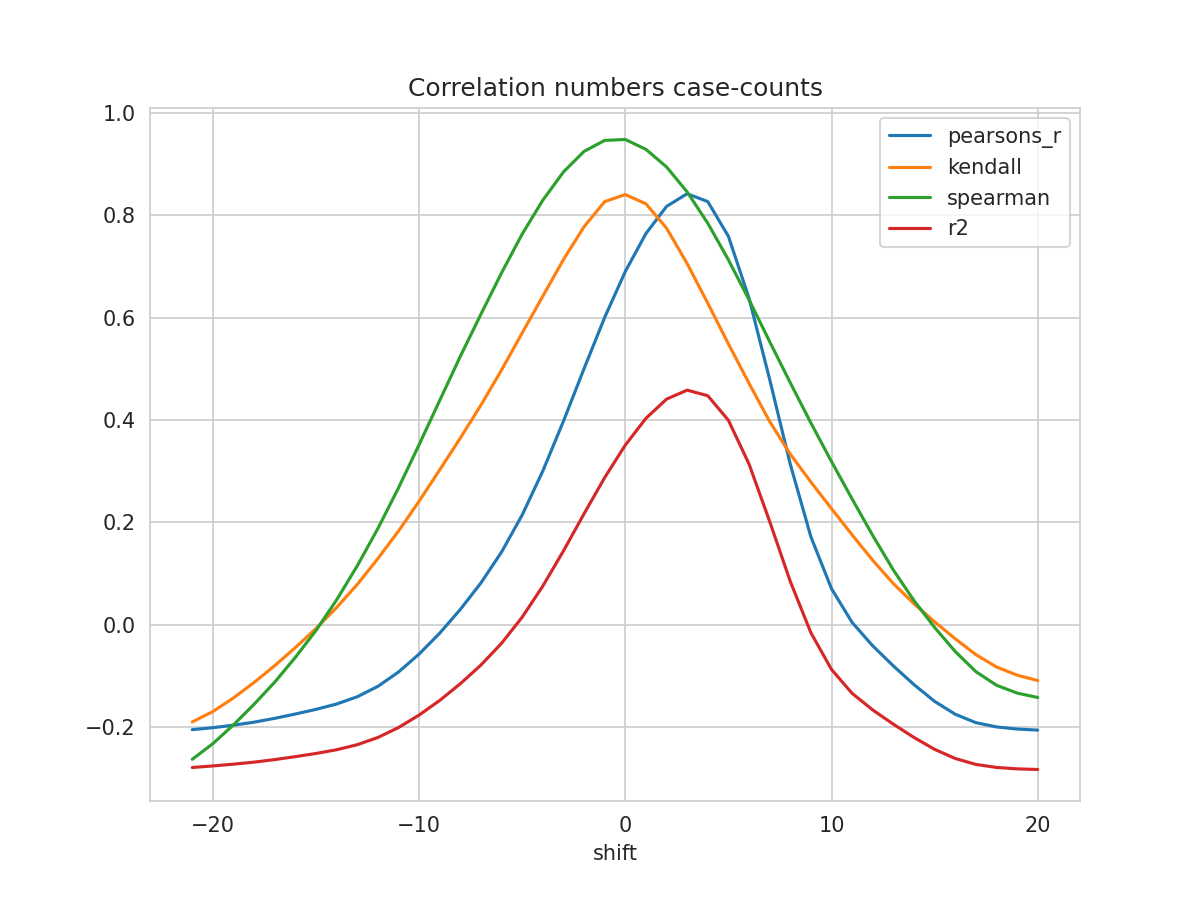

The file beside this chart, header and first rows:
shift, N, pearsons_r, kendall, spearman, mse, explained_variance_score, r2, rmse
-21, 284, -0.2048, -0.1897, -0.2626, 1.051, -0.266, -0.2787, 1.025
-20, 285, -0.2009, -0.1693, -0.2321, 1.047, -0.2633, -0.2757, 1.023
-19, 286, -0.196, -0.1428, -0.1953, 1.041, -0.26, -0.2722, 1.02
-18, 287, -0.1901, -0.1125, -0.1551, 1.035, -0.2561, -0.2682, 1.017
-17, 288, -0.1826, -0.07961, -0.1118, 1.028, -0.2512, -0.2632, 1.014
-16, 289, -0.1742, -0.04437, -0.06344, 1.02, -0.2455, -0.2575, 1.01
-15, 290, -0.1651, -0.00724, -0.01094, 1.012, -0.2393, -0.2513, 1.006
-14, 291, -0.1547, 0.03387, 0.0488, 1.003, -0.2321, -0.244, 1.002
-13, 292, -0.1405, 0.0789, 0.1152, 0.9924, -0.2224, -0.2342, 0.9962
-12, 293, -0.1202, 0.1294, 0.1882, 0.9782, -0.2083, -0.2201, 0.989
-11, 294, -0.09219, 0.1832, 0.2676, 0.9598, -0.1889, -0.2007, 0.9797
-10, 295, -0.05709, 0.2416, 0.352, 0.9376, -0.1645, -0.1762, 0.9683
-9, 296, -0.01624, 0.3029, 0.4386, 0.9123, -0.136, -0.1476, 0.9551
-8, 297, 0.03023, 0.365, 0.5247, 0.8838, -0.1034, -0.1149, 0.9401
-7, 297, 0.08202, 0.4295, 0.6071, 0.8546, -0.06682, -0.07847, 0.9245
-6, 297, 0.1424, 0.498, 0.6878, 0.8206, -0.02421, -0.03594, 0.9059
-5, 297, 0.2148, 0.5705, 0.7636, 0.78, 0.02693, 0.01513, 0.8832
-4, 297, 0.3007, 0.6421, 0.8297, 0.7318, 0.08762, 0.07576, 0.8554
-3, 297, 0.398, 0.7137, 0.8849, 0.6772, 0.1564, 0.1445, 0.8229
-2, 297, 0.5007, 0.7779, 0.9251, 0.6197, 0.229, 0.2171, 0.7872
-1, 297, 0.6007, 0.827, 0.9465, 0.5637, 0.2997, 0.2878, 0.7508
0, 297, 0.6904, 0.8408, 0.9483, 0.5135, 0.3631, 0.3512, 0.7166
1, 297, 0.7646, 0.8227, 0.929, 0.472, 0.4155, 0.4036, 0.687
2, 297, 0.8176, 0.7751, 0.8947, 0.4424, 0.453, 0.441, 0.6651
3, 297, 0.8424, 0.7058, 0.8458, 0.4285, 0.4706, 0.4586, 0.6546
4, 297, 0.8269, 0.6284, 0.7847, 0.4371, 0.4596, 0.4476, 0.6611
5, 297, 0.7591, 0.5489, 0.7131, 0.475, 0.4117, 0.3997, 0.6892
6, 297, 0.6382, 0.4719, 0.6352, 0.5427, 0.3262, 0.3142, 0.7367
7, 297, 0.4797, 0.3974, 0.5534, 0.6313, 0.2142, 0.2021, 0.7945
8, 297, 0.3138, 0.3335, 0.473, 0.724, 0.09692, 0.08484, 0.8509
9, 297, 0.1721, 0.2791, 0.3945, 0.8033, -0.00331, -0.01542, 0.8962
10, 297, 0.07058, 0.227, 0.319, 0.86, -0.07509, -0.08723, 0.9274
11, 297, 0.004673, 0.1758, 0.2459, 0.8968, -0.1217, -0.1339, 0.947
12, 297, -0.04108, 0.126, 0.1745, 0.9223, -0.1541, -0.1663, 0.9604
13, 297, -0.08026, 0.08062, 0.1071, 0.9441, -0.1818, -0.1941, 0.9716
14, 297, -0.1168, 0.04136, 0.04739, 0.9644, -0.2077, -0.2201, 0.982
15, 297, -0.1495, 0.00587, -0.005093, 0.9826, -0.2308, -0.2432, 0.9913
16, 297, -0.1747, -0.02719, -0.05209, 0.9966, -0.2487, -0.2611, 0.9983
17, 297, -0.1911, -0.05815, -0.09141, 1.006, -0.2603, -0.2727, 1.003
18, 297, -0.1994, -0.08232, -0.118, 1.011, -0.2662, -0.2786, 1.005
19, 297, -0.2035, -0.09827, -0.1333, 1.013, -0.269, -0.2813, 1.006
20, 297, -0.2056, -0.1088, -0.1419, 1.014, -0.2704, -0.2826, 1.007
